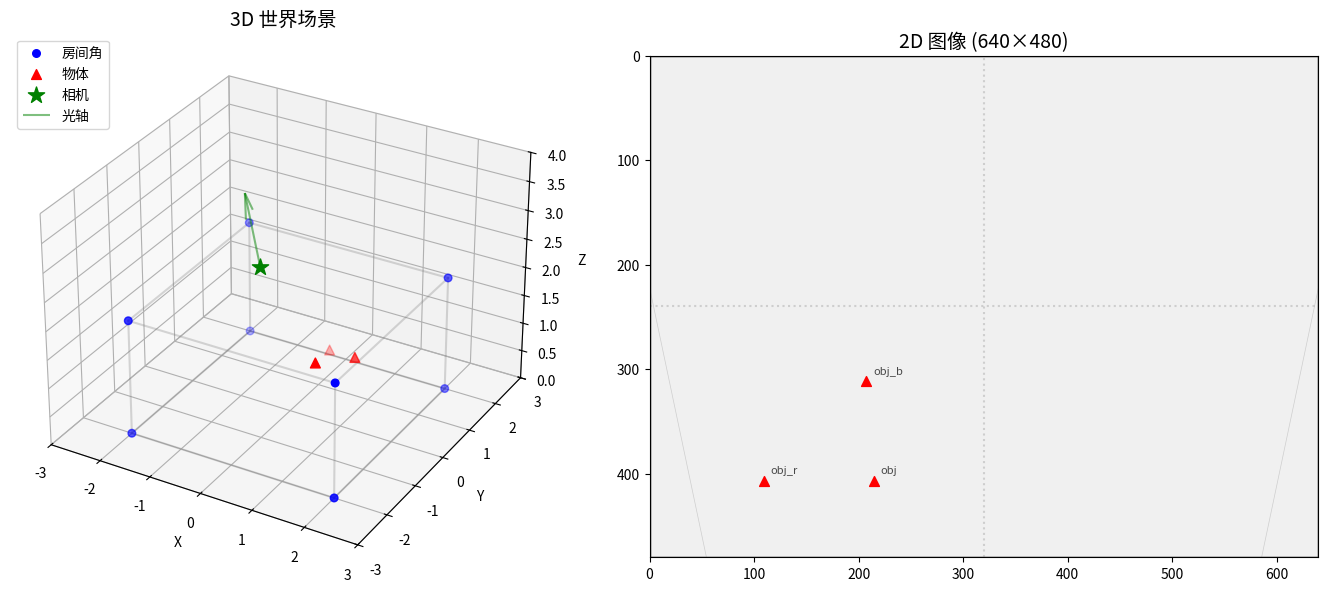

The script that saved this image: (Note: this script raises an exception after producing the figure.)
"""
实验 1: 从零实现针孔相机
==========================
目标: 理解 3D→2D 投影的完整流程，可视化相机模型。

运行: python3 experiment_01_camera_model.py
输出: camera_model.png — 3D场景投影到2D图像的示意图
"""

import numpy as np
import matplotlib
matplotlib.use('Agg')
import matplotlib.pyplot as plt
from mpl_toolkits.mplot3d import Axes3D

def experiment():
    print("═" * 60)
    print("  实验: 针孔相机模型 — 从3D世界到2D图像")
    print("═" * 60)

    # ── 1. 定义相机 ──
    fx, fy = 500, 500
    cx, cy = 320, 240
    img_w, img_h = 640, 480
    K = np.array([[fx, 0, cx], [0, fy, cy], [0, 0, 1]])

    # 相机在世界坐标系中的位姿
    # 相机位置: [0, -1, 3], 朝向原点
    cam_pos = np.array([0.0, -1.0, 3.0])
    # 构造旋转: 相机朝前看
    forward = -cam_pos / np.linalg.norm(cam_pos)  # 朝向原点
    up_world = np.array([0.0, 0.0, 1.0])
    right = np.cross(up_world, forward)
    right /= np.linalg.norm(right)
    up = np.cross(forward, right)

    R_cw = np.column_stack([right, up, forward])  # world → camera
    t_cw = -R_cw @ cam_pos
    Rt = np.hstack([R_cw, t_cw.reshape(3,1)])
    P = K @ Rt

    print(f"  相机位置: {cam_pos}")
    print(f"  相机朝向: {forward}")
    print(f"  投影矩阵 P = K[R|t]")
    print(f"  K = diag({fx}, {fy}), 主点({cx}, {cy})")

    # ── 2. 定义3D场景 ──
    # 一些3D点: 房间的8个角 + 几个物体
    room_size = 2.0
    corners = np.array([
        [-room_size, -room_size, 0, 1],
        [ room_size, -room_size, 0, 1],
        [ room_size,  room_size, 0, 1],
        [-room_size,  room_size, 0, 1],
        [-room_size, -room_size, room_size, 1],
        [ room_size, -room_size, room_size, 1],
        [ room_size,  room_size, room_size, 1],
        [-room_size,  room_size, room_size, 1],
    ])

    # 物体点
    object_points = np.array([
        [0.5, 0.5, 1.0, 1],   # 物体中心
        [0.5, 0.0, 1.0, 1],   # 物体底部
        [1.0, 0.5, 1.0, 1],   # 物体右侧
    ])

    all_3d = np.vstack([corners, object_points])
    labels = ['c0','c1','c2','c3','c4','c5','c6','c7','obj','obj_b','obj_r']

    # ── 3. 投影 ──
    pixels = []
    depths = []
    for p in all_3d:
        xh = P @ p
        u, v = xh[0]/xh[2], xh[1]/xh[2]
        pixels.append([u, v])
        depths.append(p[2])  # Z in world
    pixels = np.array(pixels)

    # ── 4. 可视化 ──
    fig = plt.figure(figsize=(14, 6))

    # 左图: 3D场景
    ax1 = fig.add_subplot(121, projection='3d')
    ax1.set_title('3D 世界场景', fontsize=14)

    # 绘制房间
    room_edges = [
        (0,1),(1,2),(2,3),(3,0),  # 底面
        (4,5),(5,6),(6,7),(7,4),  # 顶面
        (0,4),(1,5),(2,6),(3,7),  # 垂直边
    ]
    for i, j in room_edges:
        ax1.plot([corners[i][0], corners[j][0]],
                 [corners[i][1], corners[j][1]],
                 [corners[i][2], corners[j][2]], 'gray', alpha=0.3)

    # 绘制所有点
    ax1.scatter(corners[:,0], corners[:,1], corners[:,2], c='blue', s=30, label='房间角')
    ax1.scatter(object_points[:,0], object_points[:,1], object_points[:,2],
               c='red', s=50, marker='^', label='物体')

    # 绘制相机
    ax1.scatter(*cam_pos, c='green', s=150, marker='*', label='相机')
    # 光轴
    axis_len = 1.5
    ax1.quiver(*cam_pos, *(-forward*axis_len), color='green', alpha=0.5, label='光轴')

    ax1.set_xlabel('X'); ax1.set_ylabel('Y'); ax1.set_zlabel('Z')
    ax1.legend(loc='upper left')
    ax1.set_xlim([-3, 3]); ax1.set_ylim([-3, 3]); ax1.set_zlim([0, 4])

    # 右图: 2D图像 + 投影点
    ax2 = fig.add_subplot(122)
    ax2.set_title(f'2D 图像 ({img_w}×{img_h})', fontsize=14)
    ax2.set_xlim(0, img_w); ax2.set_ylim(img_h, 0)
    ax2.set_aspect('equal')
    ax2.set_facecolor('#f0f0f0')

    # 画图像边框
    ax2.add_patch(plt.Rectangle((0,0), img_w, img_h, fill=False, edgecolor='black'))

    # 画主点
    ax2.axvline(cx, color='gray', linestyle=':', alpha=0.3)
    ax2.axhline(cy, color='gray', linestyle=':', alpha=0.3)

    # 投影点
    for i, (u, v) in enumerate(pixels):
        color = 'blue' if i < 8 else 'red'
        marker = 'o' if i < 8 else '^'
        ax2.scatter(u, v, c=color, s=50, marker=marker, zorder=3)
        ax2.annotate(labels[i], (u, v), xytext=(5, 5), textcoords='offset points',
                    fontsize=8, alpha=0.7)

    # 连接房间在图像中的投影
    for i, j in [(0,1),(1,2),(2,3),(3,0),(4,5),(5,6),(6,7),(7,4),(0,4),(1,5),(2,6),(3,7)]:
        ax2.plot([pixels[i,0], pixels[j,0]], [pixels[i,1], pixels[j,1]],
                'gray', alpha=0.3, linewidth=0.5)

    plt.tight_layout()
    plt.savefig('/home/ubuntu/workspace/slam-learning/level-01-beginner/experiments/camera_model.png',
                dpi=120, bbox_inches='tight')
    plt.close()
    print(f"\n  📊 保存到 camera_model.png")
    print(f"  ✅ 实验完成!")

    # ── 5. 关键观察 ──
    print(f"\n  🔍 关键观察:")
    print(f"  1. 3D房间的8个角在图像中仍然可见")
    print(f"  2. 平行的3D线在图像中会汇聚（透视效应）")
    print(f"  3. 远的物体投影更靠近图像中心")
    print(f"  4. 相机前方无限远处的点投影到主点({cx},{cy})")
    print(f"  5. 物体在3D中的大小和它在图像中的大小成反比（近大远小）")


if __name__ == "__main__":
    experiment()
